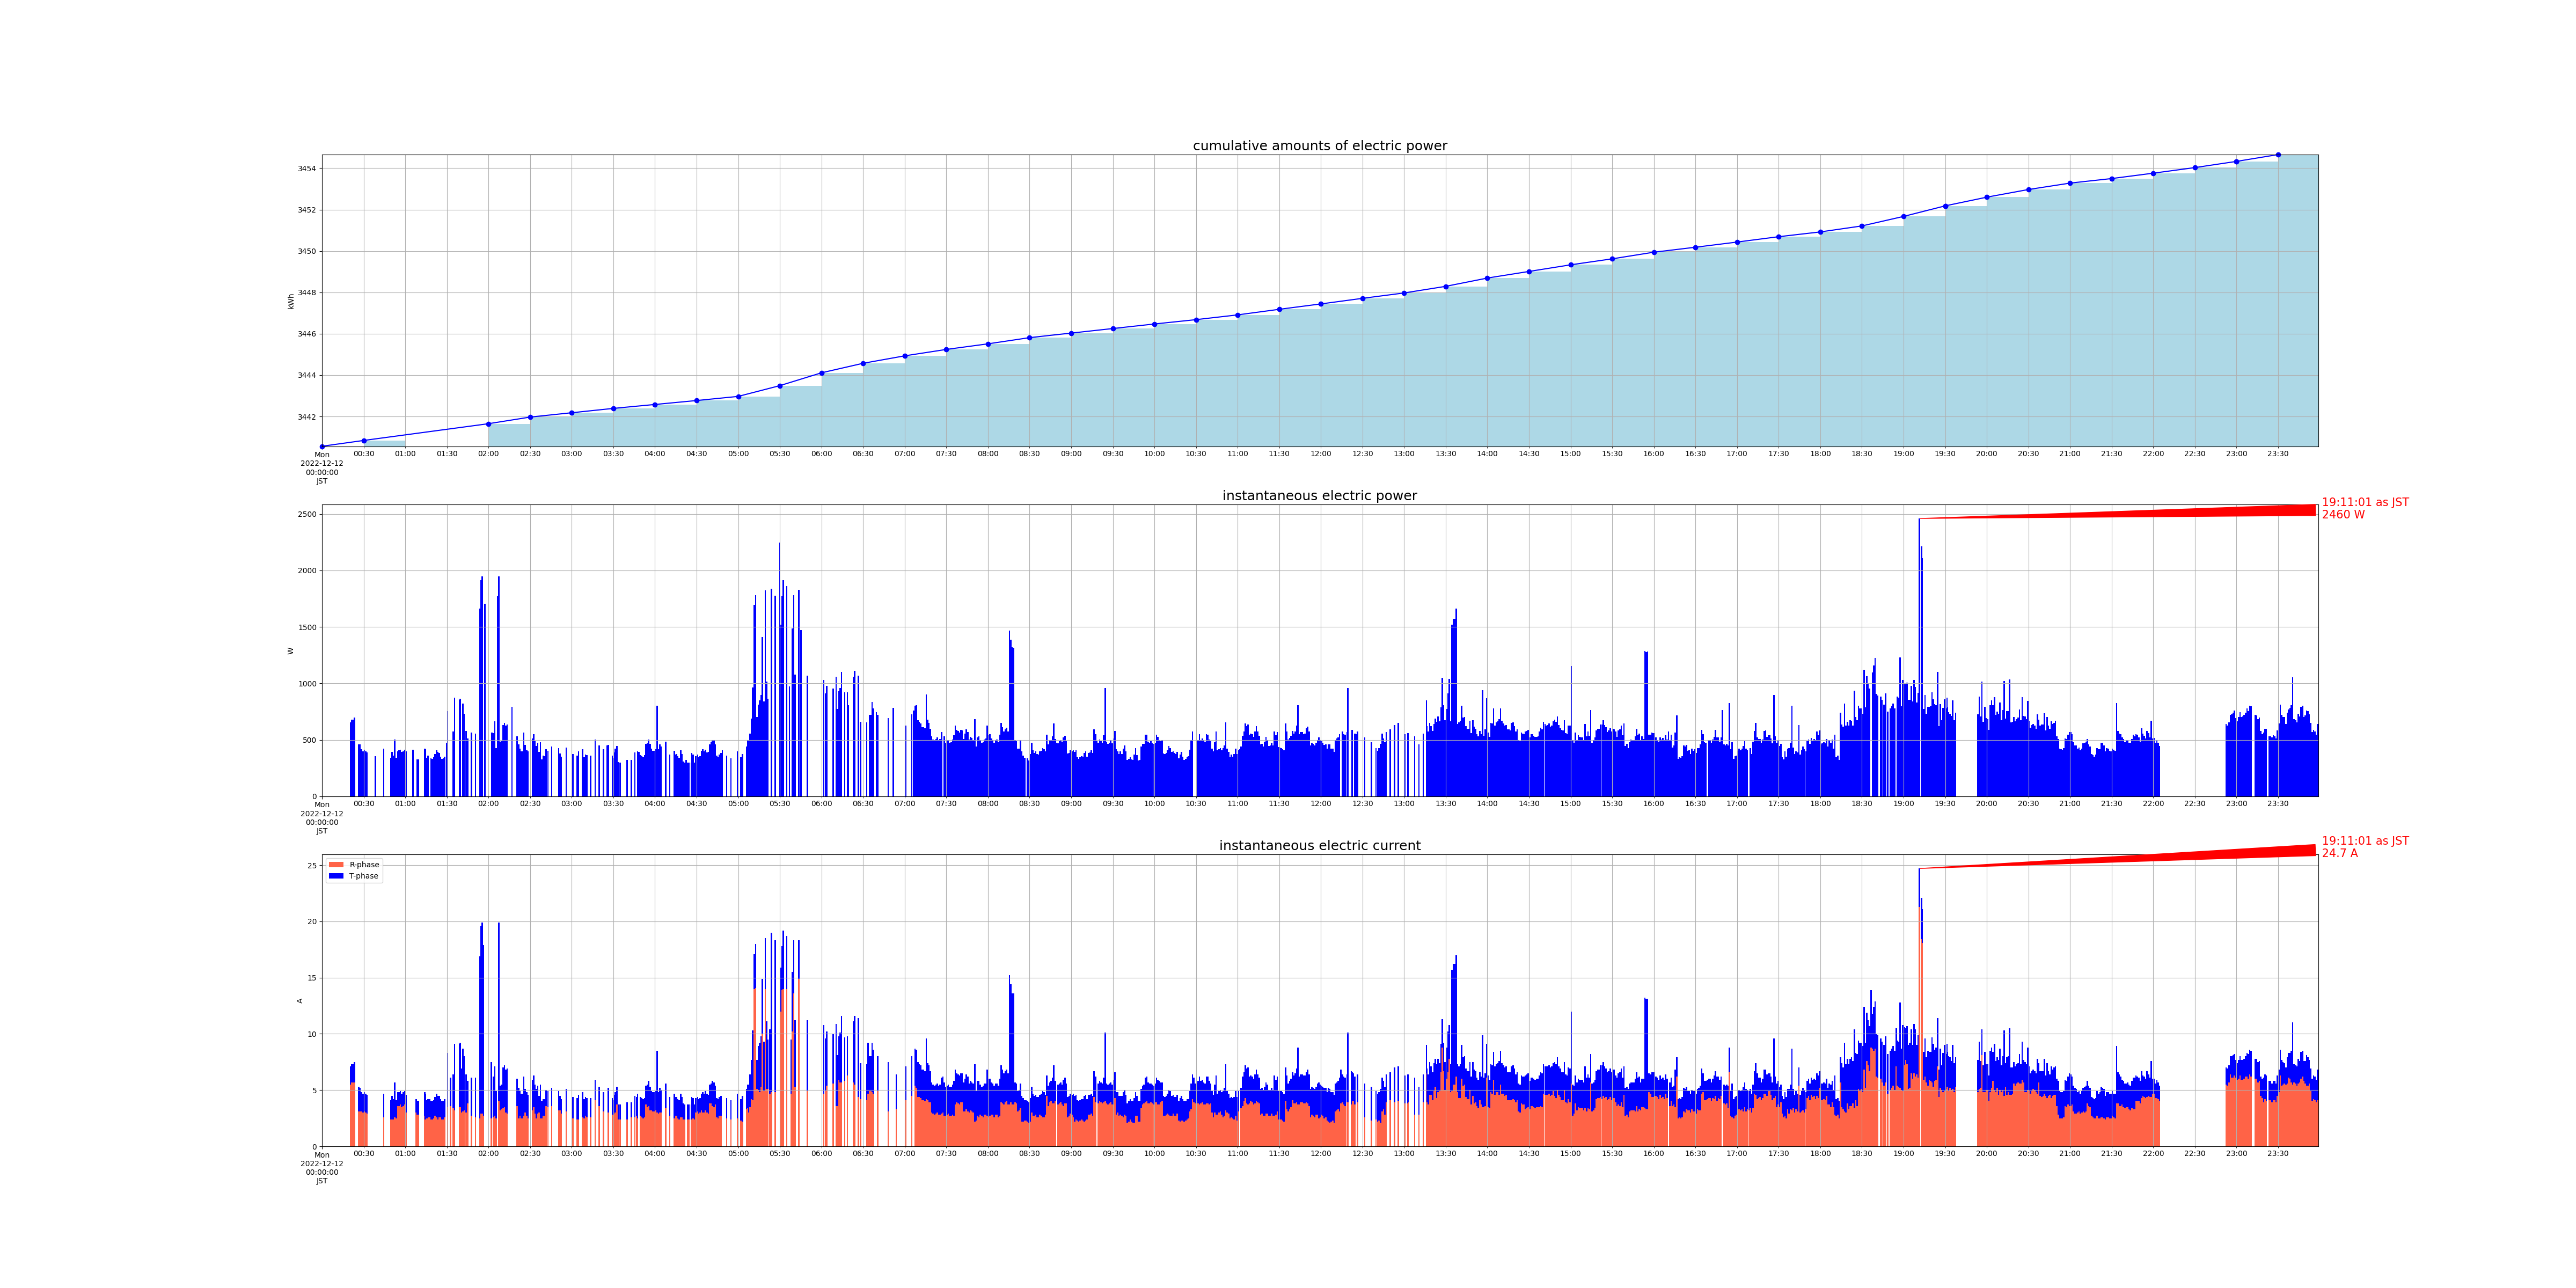

Values plotted in this chart, from the file beside it:
measured_at, sensor_id, cumlative_kwh, instant_watt, instant_ampere_R, instant_ampere_T
2022-12-12 00:20:02+09:00, smartmeter, , 656.0, , 
2022-12-12 00:20:02+09:00, smartmeter, , , 5.5, 1.6
2022-12-12 00:00:00+09:00, smartmeter, 3441, , , 
2022-12-12 00:21:01+09:00, smartmeter, , 680.0, , 
2022-12-12 00:21:01+09:00, smartmeter, , , 5.7, 1.6
2022-12-12 00:22:00+09:00, smartmeter, , 680.0, , 
2022-12-12 00:22:00+09:00, smartmeter, , , 5.7, 1.6
2022-12-12 00:23:00+09:00, smartmeter, , 696.0, , 
2022-12-12 00:23:00+09:00, smartmeter, , , 5.7, 1.8
2022-12-12 00:26:00+09:00, smartmeter, , 460.0, , 
2022-12-12 00:26:00+09:00, smartmeter, , , 3.1, 2.2
2022-12-12 00:27:00+09:00, smartmeter, , 460.0, , 
2022-12-12 00:27:00+09:00, smartmeter, , , 3.1, 2.1
2022-12-12 00:28:00+09:00, smartmeter, , 416.0, , 
2022-12-12 00:28:00+09:00, smartmeter, , , 3.1, 1.7
2022-12-12 00:29:01+09:00, smartmeter, , 400.0, , 
2022-12-12 00:29:01+09:00, smartmeter, , , 3.0, 1.7
2022-12-12 00:30:01+09:00, smartmeter, , 412.0, , 
2022-12-12 00:30:01+09:00, smartmeter, , , 3.1, 1.7
2022-12-12 00:30:00+09:00, smartmeter, 3441, , , 
2022-12-12 00:31:00+09:00, smartmeter, , 396.0, , 
2022-12-12 00:31:00+09:00, smartmeter, , , 3.0, 1.7
2022-12-12 00:32:00+09:00, smartmeter, , 388.0, , 
2022-12-12 00:32:00+09:00, smartmeter, , , 2.9, 1.7
2022-12-12 00:38:04+09:00, smartmeter, , 352.0, , 
2022-12-12 00:38:05+09:00, smartmeter, , 356.0, , 
2022-12-12 00:44:01+09:00, smartmeter, , 420.0, , 
2022-12-12 00:44:01+09:00, smartmeter, , , 2.6, 2.1
2022-12-12 00:44:02+09:00, smartmeter, , 352.0, , 
2022-12-12 00:44:02+09:00, smartmeter, , , 2.6, 1.6
2022-12-12 00:49:15+09:00, smartmeter, , 332.0, , 
2022-12-12 00:49:15+09:00, smartmeter, , , 2.4, 1.6
2022-12-12 00:49:16+09:00, smartmeter, , 340.0, , 
2022-12-12 00:49:16+09:00, smartmeter, , , 2.5, 1.6
2022-12-12 00:50:00+09:00, smartmeter, , 392.0, , 
2022-12-12 00:50:00+09:00, smartmeter, , , 2.4, 2.1
2022-12-12 00:51:00+09:00, smartmeter, , 360.0, , 
2022-12-12 00:51:00+09:00, smartmeter, , , 2.4, 1.8
2022-12-12 00:52:00+09:00, smartmeter, , 504.0, , 
2022-12-12 00:52:00+09:00, smartmeter, , , 2.6, 3.1
2022-12-12 00:53:00+09:00, smartmeter, , 340.0, , 
2022-12-12 00:53:00+09:00, smartmeter, , , 2.5, 1.6
2022-12-12 00:54:00+09:00, smartmeter, , 400.0, , 
2022-12-12 00:54:00+09:00, smartmeter, , , 3.6, 1.2
2022-12-12 00:55:00+09:00, smartmeter, , 408.0, , 
2022-12-12 00:55:00+09:00, smartmeter, , , 3.6, 1.2
2022-12-12 00:56:01+09:00, smartmeter, , 412.0, , 
2022-12-12 00:56:01+09:00, smartmeter, , , 3.7, 1.2
2022-12-12 00:57:01+09:00, smartmeter, , 392.0, , 
2022-12-12 00:57:01+09:00, smartmeter, , , 3.5, 1.2
2022-12-12 00:58:00+09:00, smartmeter, , 400.0, , 
2022-12-12 00:58:00+09:00, smartmeter, , , 3.6, 1.2
2022-12-12 00:59:00+09:00, smartmeter, , 412.0, , 
2022-12-12 00:59:00+09:00, smartmeter, , , 3.7, 1.2
2022-12-12 01:00:01+09:00, smartmeter, , 396.0, , 
2022-12-12 01:00:01+09:00, smartmeter, , , 3.0, 1.6
2022-12-12 01:05:02+09:00, smartmeter, , 412.0, , 
2022-12-12 01:07:26+09:00, smartmeter, , , 3.0, 1.2
2022-12-12 01:08:00+09:00, smartmeter, , 328.0, , 
2022-12-12 01:08:00+09:00, smartmeter, , , 2.8, 1.2
... 2,309 more rows
